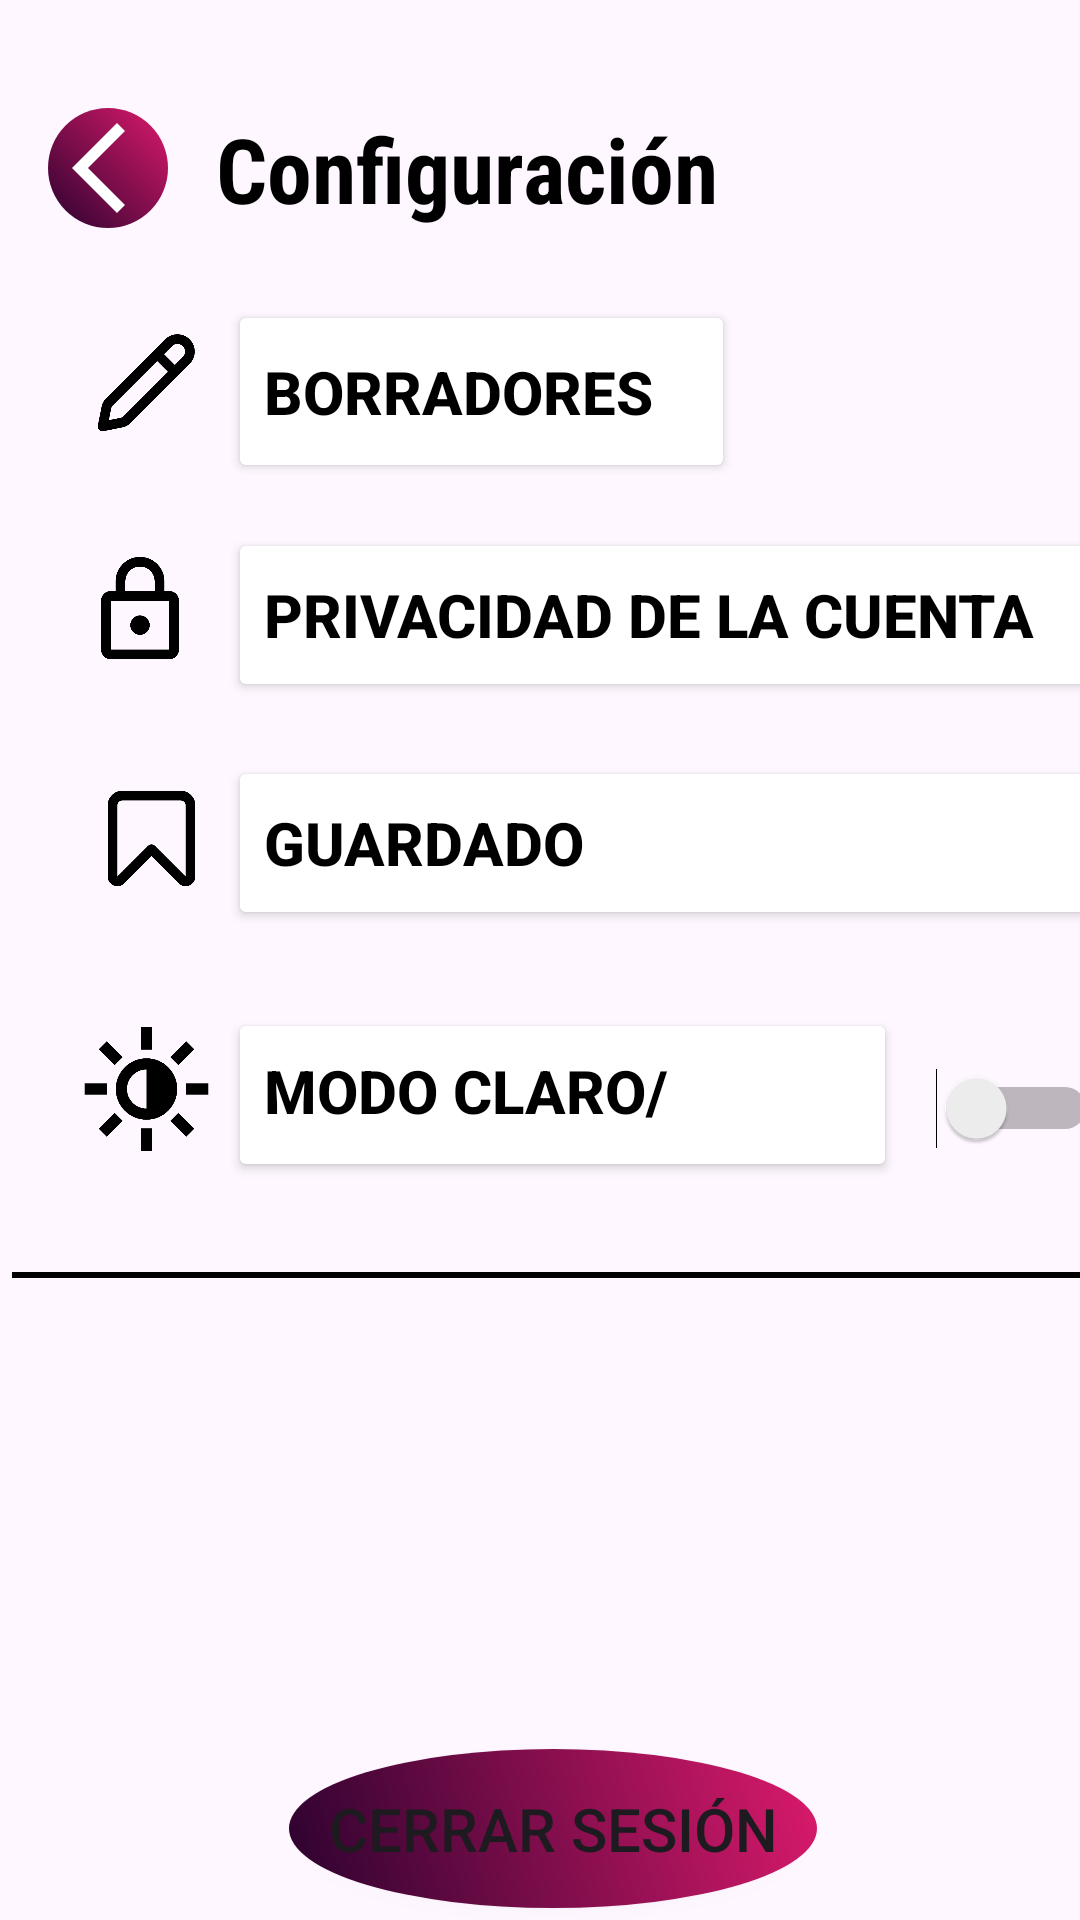

Write the Android layout XML for this screen, with the resource values it uses.
<!-- AndroidManifest.xml: application theme Theme.PSM -->
<!-- res/layout/activity_fragment_settings.xml -->
<?xml version="1.0" encoding="utf-8"?>
<androidx.constraintlayout.widget.ConstraintLayout xmlns:android="http://schemas.android.com/apk/res/android"
    xmlns:app="http://schemas.android.com/apk/res-auto"
    xmlns:tools="http://schemas.android.com/tools"
    android:id="@+id/main"
    android:layout_width="match_parent"
    android:layout_height="match_parent"
    tools:context=".UI.Fragments.fragment_settings">

    <TextView
        android:id="@+id/titleFrag2"
        android:layout_width="wrap_content"
        android:layout_height="wrap_content"
        android:layout_marginStart="72dp"
        android:layout_marginTop="36dp"
        android:fontFamily="sans-serif-condensed"
        android:text="Configuración"
        android:textColor="@color/black"
        android:textSize="30sp"
        android:textStyle="bold"
        app:layout_constraintStart_toStartOf="parent"
        app:layout_constraintTop_toTopOf="parent" />


    <ImageButton
        android:id="@+id/back_notis"
        android:layout_width="40dp"
        android:layout_height="40dp"
        android:layout_marginStart="16dp"
        android:layout_marginTop="36dp"
        android:background="@drawable/iconsbg"
        android:paddingLeft="12dp"
        android:src="@drawable/back"
        app:layout_constraintStart_toStartOf="parent"
        app:layout_constraintTop_toTopOf="parent" />

    <Button
        android:id="@+id/btnBorradores"
        android:layout_width="169dp"
        android:layout_height="61dp"
        android:layout_marginStart="76dp"
        android:layout_marginTop="100dp"
        android:gravity="left|center_vertical"
        android:paddingVertical="14dp"
        android:text="Borradores"
        android:textColor="@color/black"
        android:textSize="20sp"
        android:textStyle="bold"
        app:backgroundTint="@color/boton_background"
        app:layout_constraintStart_toStartOf="parent"
        app:layout_constraintTop_toTopOf="parent" />

    <Button
        android:id="@+id/btnPrivacidadCuenta"
        android:layout_width="324dp"
        android:layout_height="58dp"
        android:layout_marginStart="76dp"
        android:layout_marginTop="176dp"
        android:gravity="left|center_vertical"
        android:paddingVertical="14dp"
        android:text="Privacidad de la cuenta"
        android:textColor="@color/black"
        android:textSize="20sp"
        android:textStyle="bold"
        app:backgroundTint="@color/boton_background"
        app:layout_constraintStart_toStartOf="parent"
        app:layout_constraintTop_toTopOf="parent" />

    <Button
        android:id="@+id/btnGuardado"
        android:layout_width="324dp"
        android:layout_height="58dp"
        android:layout_marginStart="76dp"
        android:layout_marginTop="252dp"
        android:gravity="left|center_vertical"
        android:paddingVertical="14dp"
        android:text="Guardado"
        android:textColor="@color/black"
        android:textSize="20sp"
        android:textStyle="bold"
        app:backgroundTint="@color/boton_background"
        app:layout_constraintStart_toStartOf="parent"
        app:layout_constraintTop_toTopOf="parent" />

    <Button
        android:id="@+id/btnModoClaroOscuro"
        android:layout_width="223dp"
        android:layout_height="58dp"
        android:layout_marginStart="76dp"
        android:layout_marginTop="336dp"
        android:gravity="left|center_vertical"
        android:paddingVertical="14dp"
        android:text="Modo claro/oscuro"
        android:textColor="@color/black"
        android:textSize="20sp"
        android:textStyle="bold"
        app:backgroundTint="@color/boton_background"
        app:layout_constraintStart_toStartOf="parent"
        app:layout_constraintTop_toTopOf="parent" />

    <ImageButton
        android:id="@+id/imageButton"
        android:layout_width="45dp"
        android:layout_height="39dp"
        android:layout_marginStart="28dp"
        android:adjustViewBounds="true"
        android:background="@android:color/transparent"
        android:scaleType="fitCenter"
        app:layout_constraintBottom_toBottomOf="@+id/btnGuardado"
        app:layout_constraintStart_toStartOf="parent"
        app:layout_constraintTop_toTopOf="@+id/btnGuardado"
        app:layout_constraintVertical_bias="0.444"
        app:srcCompat="@drawable/guardar" />

    <ImageButton
        android:id="@+id/imageButton2"
        android:layout_width="45dp"
        android:layout_height="39dp"
        android:layout_marginTop="108dp"
        android:adjustViewBounds="true"
        android:background="@android:color/transparent"
        android:scaleType="fitCenter"
        app:layout_constraintEnd_toEndOf="parent"
        app:layout_constraintHorizontal_bias="0.084"
        app:layout_constraintStart_toStartOf="parent"
        app:layout_constraintTop_toTopOf="parent"
        app:srcCompat="@drawable/borrador" />

    <ImageButton
        android:id="@+id/imageButton3"
        android:layout_width="40dp"
        android:layout_height="39dp"
        android:layout_marginTop="184dp"
        android:adjustViewBounds="true"
        android:background="@android:color/transparent"
        android:scaleType="fitCenter"
        app:layout_constraintEnd_toEndOf="parent"
        app:layout_constraintHorizontal_bias="0.083"
        app:layout_constraintStart_toStartOf="parent"
        app:layout_constraintTop_toTopOf="parent"
        app:srcCompat="@drawable/lock" />

    <ImageButton
        android:id="@+id/imageButton4"
        android:layout_width="45dp"
        android:layout_height="46dp"
        android:layout_marginTop="340dp"
        android:adjustViewBounds="true"
        android:background="@android:color/transparent"
        android:scaleType="fitCenter"
        app:layout_constraintEnd_toEndOf="parent"
        app:layout_constraintHorizontal_bias="0.084"
        app:layout_constraintStart_toStartOf="parent"
        app:layout_constraintTop_toTopOf="parent"
        app:srcCompat="@drawable/sol" />

    <Switch
        android:id="@+id/switch1"
        android:layout_width="wrap_content"
        android:layout_height="wrap_content"
        android:layout_marginStart="312dp"
        android:layout_marginTop="356dp"
        android:text=""
        app:layout_constraintStart_toStartOf="parent"
        app:layout_constraintTop_toTopOf="parent" />

    <ImageView
        android:id="@+id/horizontal_line"
        android:layout_width="match_parent"
        android:layout_height="wrap_content"
        android:layout_marginHorizontal="24dp"
        android:layout_marginStart="4dp"
        android:layout_marginTop="424dp"
        android:background="#000000"
        android:contentDescription="Línea divisoria"
        android:src="@drawable/linea"
        app:layout_constraintStart_toStartOf="parent"
        app:layout_constraintTop_toTopOf="parent" />

    <Button
        android:id="@+id/button"
        android:layout_width="176dp"
        android:layout_height="53dp"

        android:layout_marginBottom="4dp"
        android:background="@drawable/iconsbg"
        android:paddingHorizontal="3dp"
        android:text="Cerrar sesión"

        android:textSize="20sp"
        app:backgroundTint="@null"

        app:cornerRadius="10dp"
        app:layout_constraintBottom_toBottomOf="parent"
        app:layout_constraintEnd_toEndOf="parent"
        app:layout_constraintHorizontal_bias="0.523"
        app:layout_constraintStart_toStartOf="parent" />


</androidx.constraintlayout.widget.ConstraintLayout>
<!-- resources referenced by this layout -->
<resources>
  <!-- drawable back (drawable) -->
  <vector xmlns:android="http://schemas.android.com/apk/res/android"
      android:autoMirrored="true" android:height="36dp"
      android:tint="#FFFFFF" android:viewportHeight="960"
      android:viewportWidth="960" android:width="36dp">
        
      <path android:fillColor="@android:color/white"
          android:pathData="M400,880L0,480L400,80L471,151L142,480L471,809L400,880Z"/>
      
  </vector>
  <!-- drawable borrador: png bitmap (drawable, 15383 bytes) -->
  <!-- drawable guardar: png bitmap (drawable, 14550 bytes) -->
  <!-- drawable iconsbg (drawable) -->
  <?xml version="1.0" encoding="utf-8"?>
  <shape xmlns:android="http://schemas.android.com/apk/res/android"
      android:shape="oval">
      <gradient
          android:endColor="#DC1A6C"  android:startColor="#2A022E"    android:angle="45"            android:type="linear" />
  </shape>
  <!-- drawable linea (drawable) -->
  <?xml version="1.0" encoding="utf-8"?>
  <shape xmlns:android="http://schemas.android.com/apk/res/android"
      android:shape="line">
      <stroke
          android:width="2dp"
          android:color="#000000" /> <size android:height="2dp" />
  </shape>
  <!-- drawable lock: png bitmap (drawable, 13512 bytes) -->
  <!-- drawable sol: png bitmap (drawable, 17461 bytes) -->
  <style name="Theme.PSM" parent="Base.Theme.PSM" />
  <style name="Base.Theme.PSM" parent="Theme.Material3.DayNight.NoActionBar">
  
          <item name="android:windowAnimationStyle">@style/NoTransitionAnimation</item>
  
          <item name="android:windowIsTranslucent">false</item>
          <item name="android:windowDisablePreview">true</item>
      </style>
  <style name="NoTransitionAnimation">
          <item name="android:activityOpenEnterAnimation">@anim/layprincipal</item>
          <item name="android:activityOpenExitAnimation">@anim/layprincipal</item>
          <item name="android:activityCloseEnterAnimation">@anim/layprincipal</item>
          <item name="android:activityCloseExitAnimation">@anim/layprincipal</item>
      </style>
  <!-- not gathered from this repository: default colours our renderer supplied (Android Studio template values) -->
  <color name="black">#FF000000</color>
</resources>
